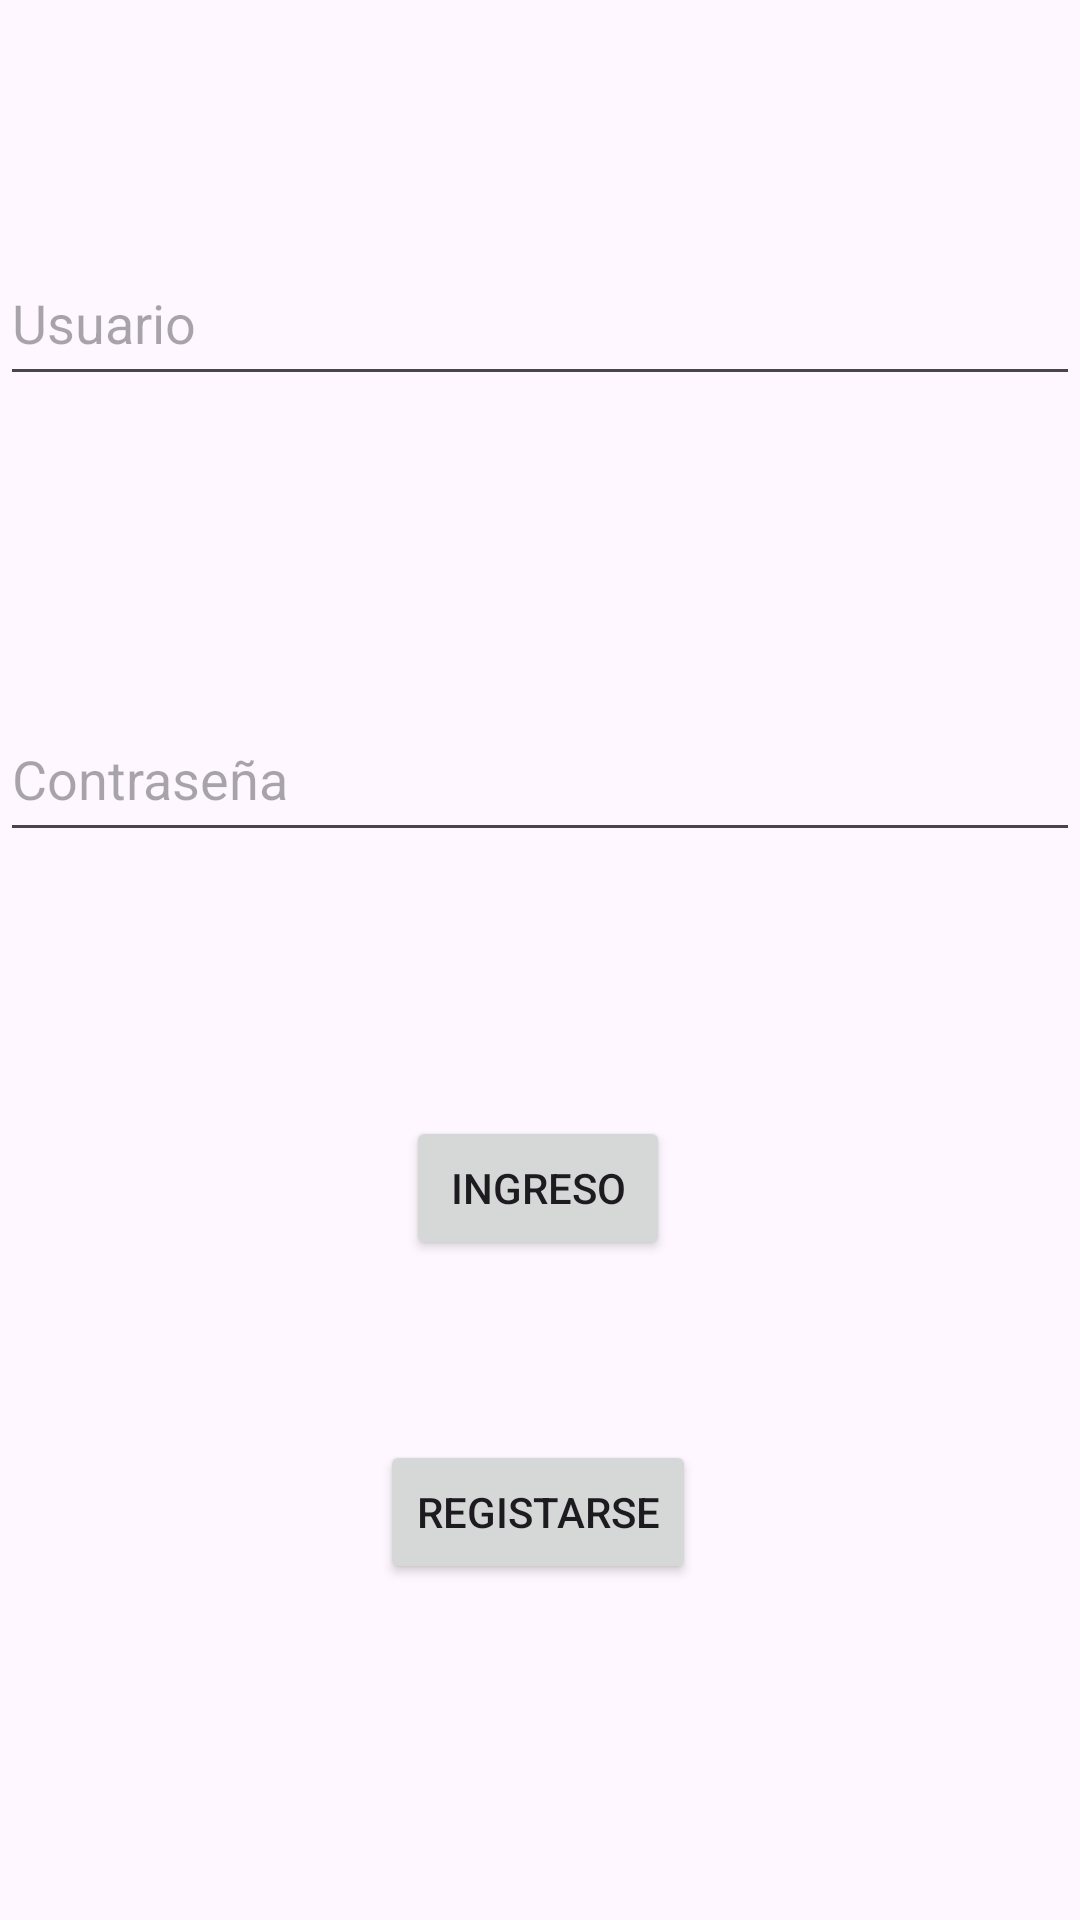

The Android layout XML behind this screen, and the referenced resources:
<!-- AndroidManifest.xml: application theme Theme.Tp1Lab3 -->
<!-- res/layout/activity_main.xml -->
<?xml version="1.0" encoding="utf-8"?>
<androidx.constraintlayout.widget.ConstraintLayout xmlns:android="http://schemas.android.com/apk/res/android"
    xmlns:app="http://schemas.android.com/apk/res-auto"
    xmlns:tools="http://schemas.android.com/tools"
    android:id="@+id/main"
    android:layout_width="match_parent"
    android:layout_height="match_parent"
    tools:context=".login.MainActivity">

    <EditText
        android:id="@+id/etUsuario"
        android:layout_width="match_parent"
        android:layout_height="52dp"
        android:layout_marginTop="80dp"
        android:ems="10"
        android:hint="Usuario"
        android:inputType="text"
        app:layout_constraintEnd_toEndOf="parent"
        app:layout_constraintTop_toTopOf="parent" />

    <EditText
        android:id="@+id/etContraseña"
        android:layout_width="match_parent"
        android:layout_height="52dp"
        android:layout_marginTop="100dp"
        android:ems="10"
        android:hint="Contraseña"
        android:inputType="textPassword"
        app:layout_constraintEnd_toEndOf="parent"
        app:layout_constraintHorizontal_bias="0.497"
        app:layout_constraintStart_toStartOf="parent"
        app:layout_constraintTop_toBottomOf="@+id/etUsuario" />

    <Button
        android:id="@+id/btIngreso"
        android:layout_width="wrap_content"
        android:layout_height="wrap_content"
        android:layout_marginTop="88dp"
        android:text="Ingreso"
        app:layout_constraintEnd_toEndOf="parent"
        app:layout_constraintHorizontal_bias="0.498"
        app:layout_constraintStart_toStartOf="parent"
        app:layout_constraintTop_toBottomOf="@+id/etContraseña" />

    <Button
        android:id="@+id/BtRegistro"
        android:layout_width="wrap_content"
        android:layout_height="wrap_content"
        android:layout_marginTop="60dp"
        android:text="Registarse"
        app:layout_constraintEnd_toEndOf="parent"
        app:layout_constraintHorizontal_bias="0.498"
        app:layout_constraintStart_toStartOf="parent"
        app:layout_constraintTop_toBottomOf="@+id/btIngreso" />
</androidx.constraintlayout.widget.ConstraintLayout>
<!-- resources referenced by this layout -->
<resources>
  <style name="Theme.Tp1Lab3" parent="Base.Theme.Tp1Lab3" />
  <style name="Base.Theme.Tp1Lab3" parent="Theme.Material3.DayNight.NoActionBar">
          
          
      </style>
</resources>
